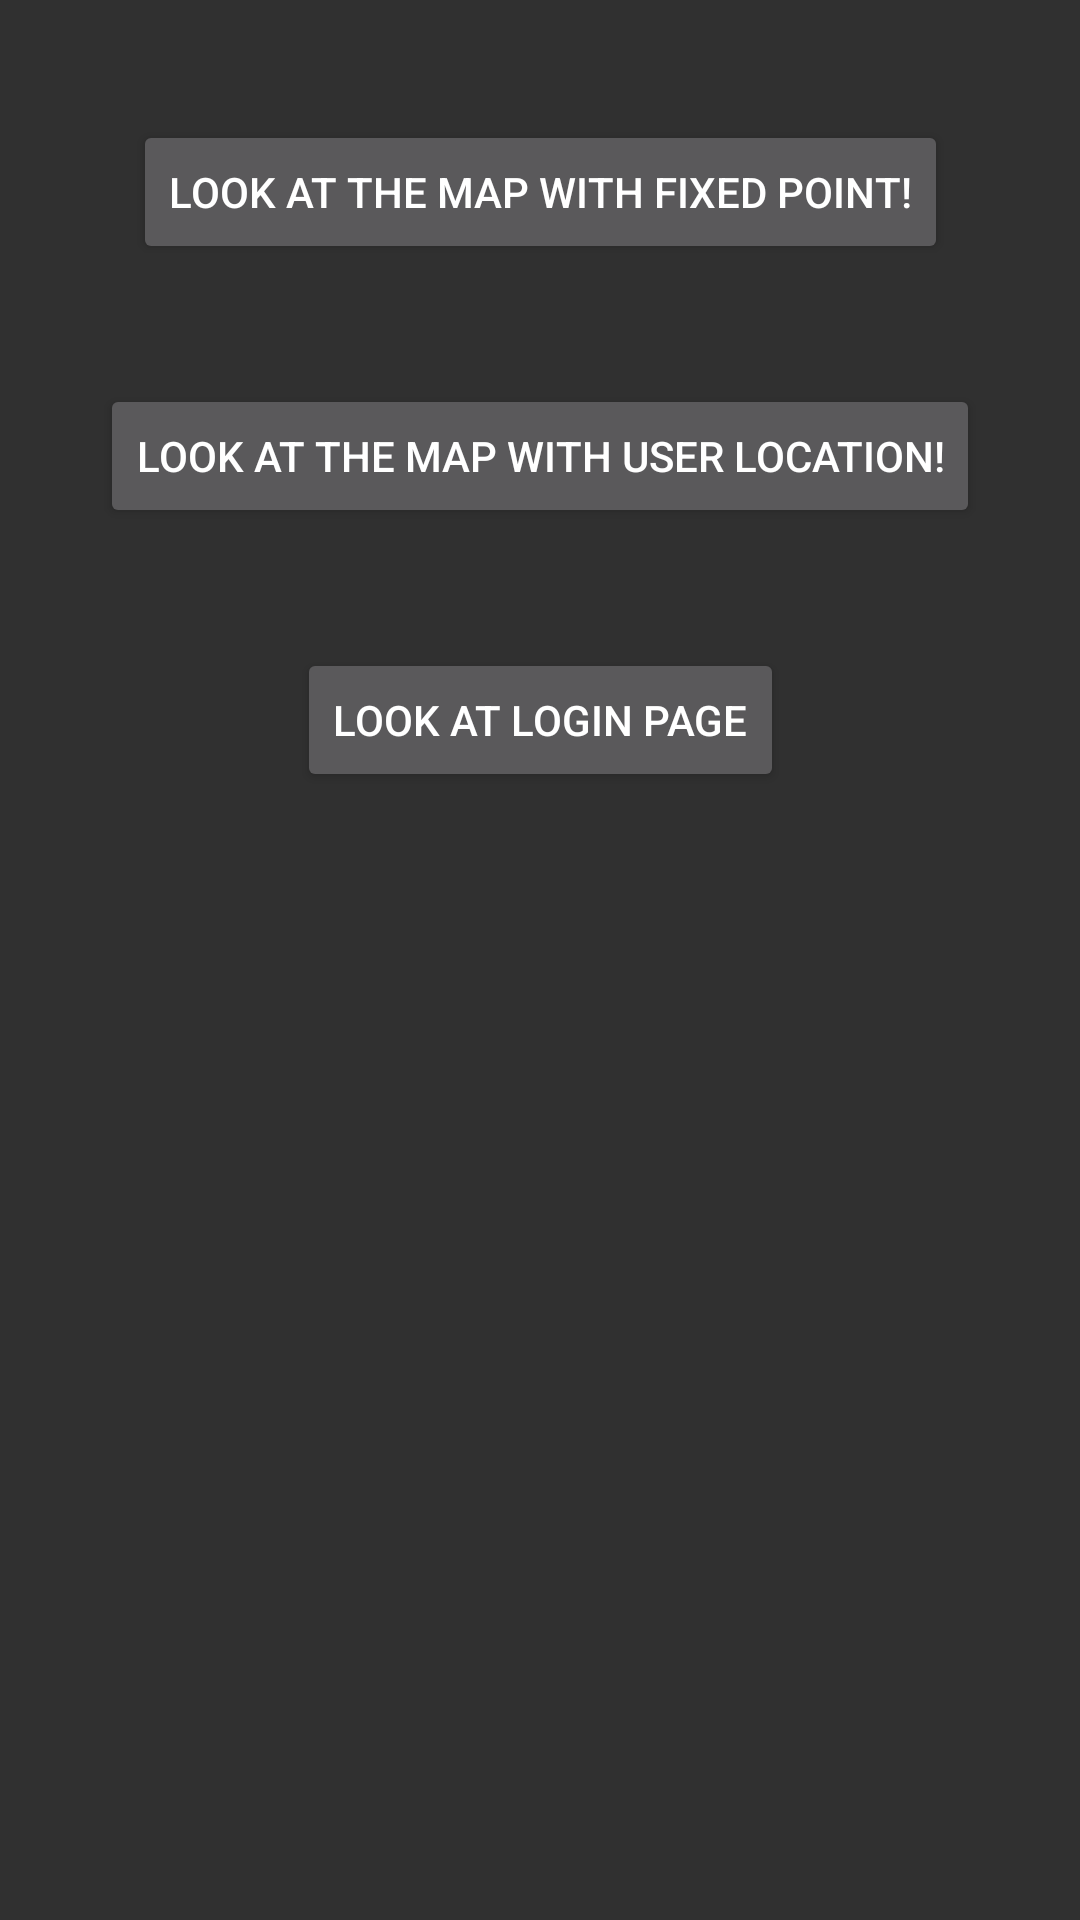

Layout XML and referenced resources for this Android screen:
<!-- AndroidManifest.xml: application theme Theme.AppCompat.NoActionBar -->
<!-- res/layout/main_dev.xml -->
<?xml version="1.0" encoding="utf-8"?>
<androidx.constraintlayout.widget.ConstraintLayout xmlns:android="http://schemas.android.com/apk/res/android"
    xmlns:app="http://schemas.android.com/apk/res-auto"
    xmlns:tools="http://schemas.android.com/tools"
    android:layout_width="match_parent"
    android:layout_height="match_parent">

    <Button
        android:id="@+id/buttonMap"
        android:layout_width="wrap_content"
        android:layout_height="wrap_content"
        android:layout_marginTop="40dp"
        android:text="Look at the map with fixed point!"
        app:layout_constraintEnd_toEndOf="parent"
        app:layout_constraintStart_toStartOf="parent"
        app:layout_constraintTop_toTopOf="parent" />

    <Button
        android:id="@+id/buttonUserLocation"
        android:layout_width="wrap_content"
        android:layout_height="wrap_content"
        android:layout_marginTop="40dp"
        app:layout_constraintEnd_toEndOf="parent"
        app:layout_constraintStart_toStartOf="parent"
        app:layout_constraintTop_toBottomOf="@+id/buttonMap"
        android:text="Look at the map with user location!"/>
    <Button
        android:id="@+id/buttonLogin"
        android:layout_width="wrap_content"
        android:layout_height="wrap_content"
        android:layout_marginTop="40dp"
        app:layout_constraintEnd_toEndOf="parent"
        app:layout_constraintStart_toStartOf="parent"
        app:layout_constraintTop_toBottomOf="@+id/buttonUserLocation"
        android:text="Look at Login page"
        />
</androidx.constraintlayout.widget.ConstraintLayout>
<!-- resources referenced by this layout -->
<resources>

</resources>
